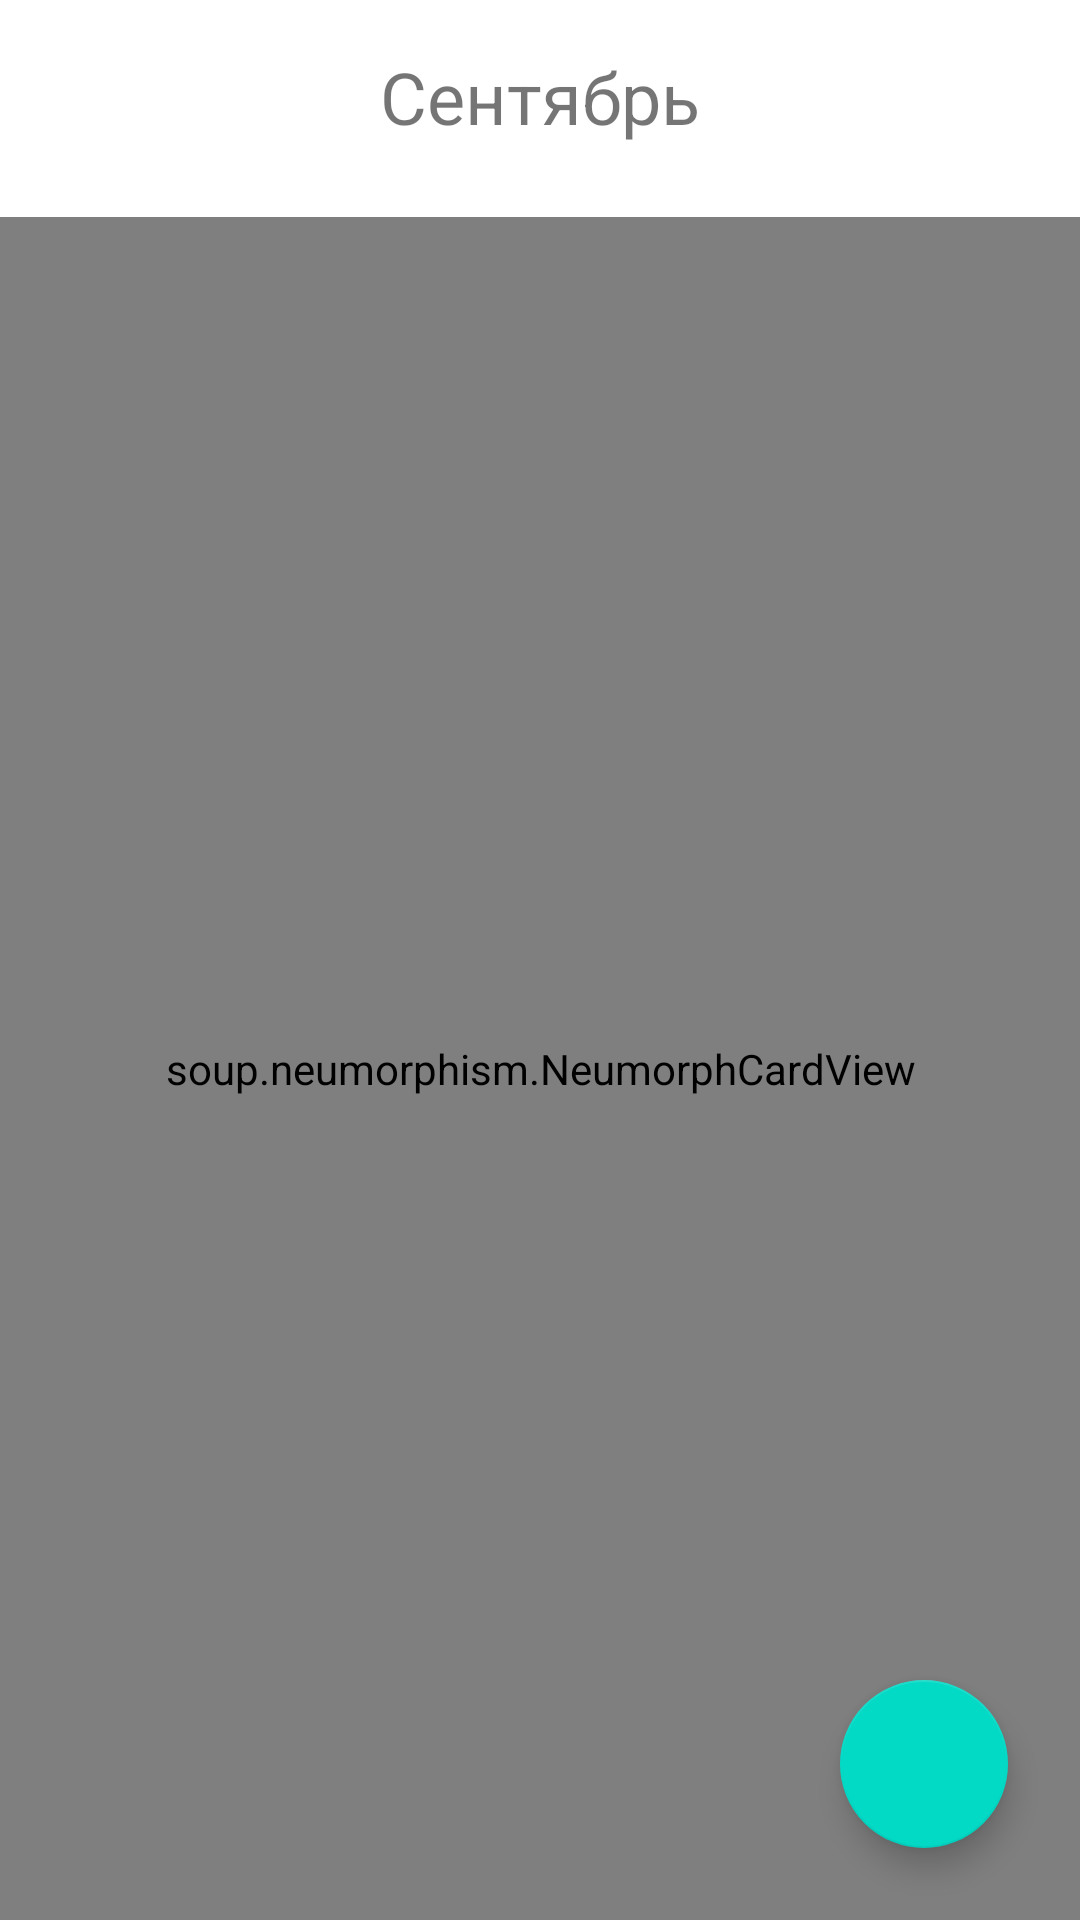

Produce the Android XML layout that renders to this screen, including the resource entries it uses.
<!-- AndroidManifest.xml: application theme Theme.MaterialComponents.DayNight -->
<!-- res/layout/activity_scores.xml -->
<?xml version="1.0" encoding="utf-8"?>
<androidx.constraintlayout.widget.ConstraintLayout xmlns:android="http://schemas.android.com/apk/res/android"
    xmlns:app="http://schemas.android.com/apk/res-auto"
    xmlns:tools="http://schemas.android.com/tools"
    android:layout_width="match_parent"
    android:layout_height="match_parent"
    tools:context=".Scores">

    <TextView
        android:id="@+id/textView23"
        android:layout_width="wrap_content"
        android:layout_height="wrap_content"
        android:layout_marginTop="16dp"
        android:text=" Сентябрь "
        android:textSize="24sp"
        app:layout_constraintEnd_toEndOf="parent"
        app:layout_constraintStart_toStartOf="parent"
        app:layout_constraintTop_toTopOf="parent" />

    <soup.neumorphism.NeumorphCardView
        android:id="@+id/flat_card"
        style="@style/Widget.Neumorph.CardView"
        android:layout_width="match_parent"
        android:layout_height="0dp"
        android:layout_marginTop="24dp"
        app:layout_constraintBottom_toBottomOf="parent"
        app:layout_constraintEnd_toEndOf="parent"
        app:layout_constraintStart_toStartOf="parent"
        app:layout_constraintTop_toBottomOf="@+id/textView23"
        app:neumorph_shapeType="pressed">

        <androidx.constraintlayout.widget.ConstraintLayout
            android:layout_width="match_parent"
            android:layout_height="match_parent">

            <ImageView
                android:id="@+id/imageView4"
                android:layout_width="wrap_content"
                android:layout_height="wrap_content"
                android:layout_marginStart="24dp"
                android:layout_marginTop="28dp"
                app:layout_constraintStart_toStartOf="parent"
                app:layout_constraintTop_toTopOf="parent"
                app:srcCompat="@drawable/ic_baseline_monetization_on_24" />

            <TextView
                android:id="@+id/textView24"
                android:layout_width="wrap_content"
                android:layout_height="wrap_content"
                android:layout_marginStart="16dp"
                android:layout_marginTop="16dp"
                android:text="Текущий остаток"
                app:layout_constraintStart_toEndOf="@+id/imageView4"
                app:layout_constraintTop_toTopOf="parent" />

            <TextView
                android:id="@+id/textView25"
                android:layout_width="wrap_content"
                android:layout_height="wrap_content"
                android:layout_marginStart="16dp"
                android:layout_marginTop="8dp"
                android:text="Р 19 800,00"
                android:textSize="18sp"
                app:layout_constraintStart_toEndOf="@+id/imageView4"
                app:layout_constraintTop_toBottomOf="@+id/textView24" />

            <View
                android:id="@+id/view3"
                android:layout_width="wrap_content"
                android:layout_height="1dp"
                android:layout_marginStart="8dp"
                android:layout_marginTop="16dp"
                android:layout_marginEnd="8dp"
                app:layout_constraintEnd_toEndOf="parent"
                app:layout_constraintStart_toStartOf="parent"
                app:layout_constraintTop_toBottomOf="@+id/textView25" />

            <include
                android:id="@+id/include"
                layout="@layout/scores_view"
                android:layout_width="match_parent"
                android:layout_height="wrap_content"
                app:layout_constraintEnd_toEndOf="parent"
                app:layout_constraintStart_toStartOf="parent"
                app:layout_constraintTop_toBottomOf="@+id/view3" />
        </androidx.constraintlayout.widget.ConstraintLayout>
    </soup.neumorphism.NeumorphCardView>

    <com.google.android.material.floatingactionbutton.FloatingActionButton
        android:id="@+id/addScores"
        android:layout_width="wrap_content"
        android:layout_height="wrap_content"
        android:layout_marginEnd="24dp"
        android:layout_marginBottom="24dp"
        android:clickable="true"
        app:layout_constraintBottom_toBottomOf="parent"
        app:layout_constraintEnd_toEndOf="parent"
        app:srcCompat="@drawable/ic_baseline_add_24" />


</androidx.constraintlayout.widget.ConstraintLayout>
<!-- res/layout/scores_view.xml (included above) -->
<?xml version="1.0" encoding="utf-8"?>
<androidx.constraintlayout.widget.ConstraintLayout
    xmlns:android="http://schemas.android.com/apk/res/android"
    xmlns:app="http://schemas.android.com/apk/res-auto"
    xmlns:tools="http://schemas.android.com/tools"
    android:layout_width="match_parent"
    android:layout_height="match_parent">

    <soup.neumorphism.NeumorphCardView
        android:id="@+id/scores_card"
        style="@style/Widget.Neumorph.CardView"
        android:layout_width="match_parent"
        android:layout_height="0dp"
        app:layout_constraintEnd_toEndOf="parent"
        app:layout_constraintStart_toStartOf="parent"
        app:layout_constraintTop_toTopOf="parent"
        app:neumorph_shapeType="flat">

        <androidx.constraintlayout.widget.ConstraintLayout
            android:layout_width="match_parent"
            android:layout_height="match_parent">

            <ImageView
                android:id="@+id/imageView5"
                android:layout_width="66dp"
                android:layout_height="68dp"
                android:layout_marginStart="16dp"
                android:layout_marginTop="16dp"
                app:layout_constraintStart_toStartOf="parent"
                app:layout_constraintTop_toTopOf="parent"
                app:srcCompat="@drawable/app_icon" />

            <TextView
                android:id="@+id/scoresName"
                android:layout_width="wrap_content"
                android:layout_height="wrap_content"
                android:layout_marginStart="16dp"
                android:layout_marginTop="16dp"
                android:text="Кошелек"
                android:textSize="18sp"
                app:layout_constraintStart_toEndOf="@+id/imageView5"
                app:layout_constraintTop_toTopOf="parent" />

            <TextView
                android:id="@+id/currentBalance"
                android:layout_width="wrap_content"
                android:layout_height="wrap_content"
                android:layout_marginStart="16dp"
                android:layout_marginTop="32dp"
                android:layout_marginBottom="16dp"
                android:text="Текущий остаток"
                app:layout_constraintBottom_toBottomOf="parent"
                app:layout_constraintStart_toEndOf="@+id/imageView5"
                app:layout_constraintTop_toBottomOf="@+id/scoresName" />

            <TextView
                android:id="@+id/currentBalanceNum"
                android:layout_width="wrap_content"
                android:layout_height="wrap_content"
                android:layout_marginStart="68dp"
                android:layout_marginTop="32dp"
                android:text="P 7 800.00"
                app:layout_constraintStart_toEndOf="@+id/currentBalance"
                app:layout_constraintTop_toBottomOf="@+id/currentBalanceMenu" />

            <TextView
                android:id="@+id/currentBalanceMenu"
                android:layout_width="wrap_content"
                android:layout_height="wrap_content"
                android:layout_marginTop="16dp"
                android:layout_marginEnd="24dp"
                android:rotation="90"
                android:text="..."
                android:textSize="18sp"
                android:textStyle="bold"
                app:layout_constraintEnd_toEndOf="parent"
                app:layout_constraintTop_toTopOf="parent" />
        </androidx.constraintlayout.widget.ConstraintLayout>
    </soup.neumorphism.NeumorphCardView>

</androidx.constraintlayout.widget.ConstraintLayout>
<!-- resources referenced by this layout -->
<resources>
  <!-- drawable app_icon: png bitmap (drawable, 5700 bytes) -->
  <!-- drawable ic_baseline_monetization_on_24 (drawable) -->
  <vector android:height="24dp" android:tint="#504F4F"
      android:viewportHeight="24" android:viewportWidth="24"
      android:width="24dp" xmlns:android="http://schemas.android.com/apk/res/android">
      <path android:fillColor="@android:color/white" android:pathData="M12,2C6.48,2 2,6.48 2,12s4.48,10 10,10 10,-4.48 10,-10S17.52,2 12,2zM13.41,18.09L13.41,20h-2.67v-1.93c-1.71,-0.36 -3.16,-1.46 -3.27,-3.4h1.96c0.1,1.05 0.82,1.87 2.65,1.87 1.96,0 2.4,-0.98 2.4,-1.59 0,-0.83 -0.44,-1.61 -2.67,-2.14 -2.48,-0.6 -4.18,-1.62 -4.18,-3.67 0,-1.72 1.39,-2.84 3.11,-3.21L10.74,4h2.67v1.95c1.86,0.45 2.79,1.86 2.85,3.39L14.3,9.34c-0.05,-1.11 -0.64,-1.87 -2.22,-1.87 -1.5,0 -2.4,0.68 -2.4,1.64 0,0.84 0.65,1.39 2.67,1.91s4.18,1.39 4.18,3.91c-0.01,1.83 -1.38,2.83 -3.12,3.16z"/>
  </vector>
</resources>
